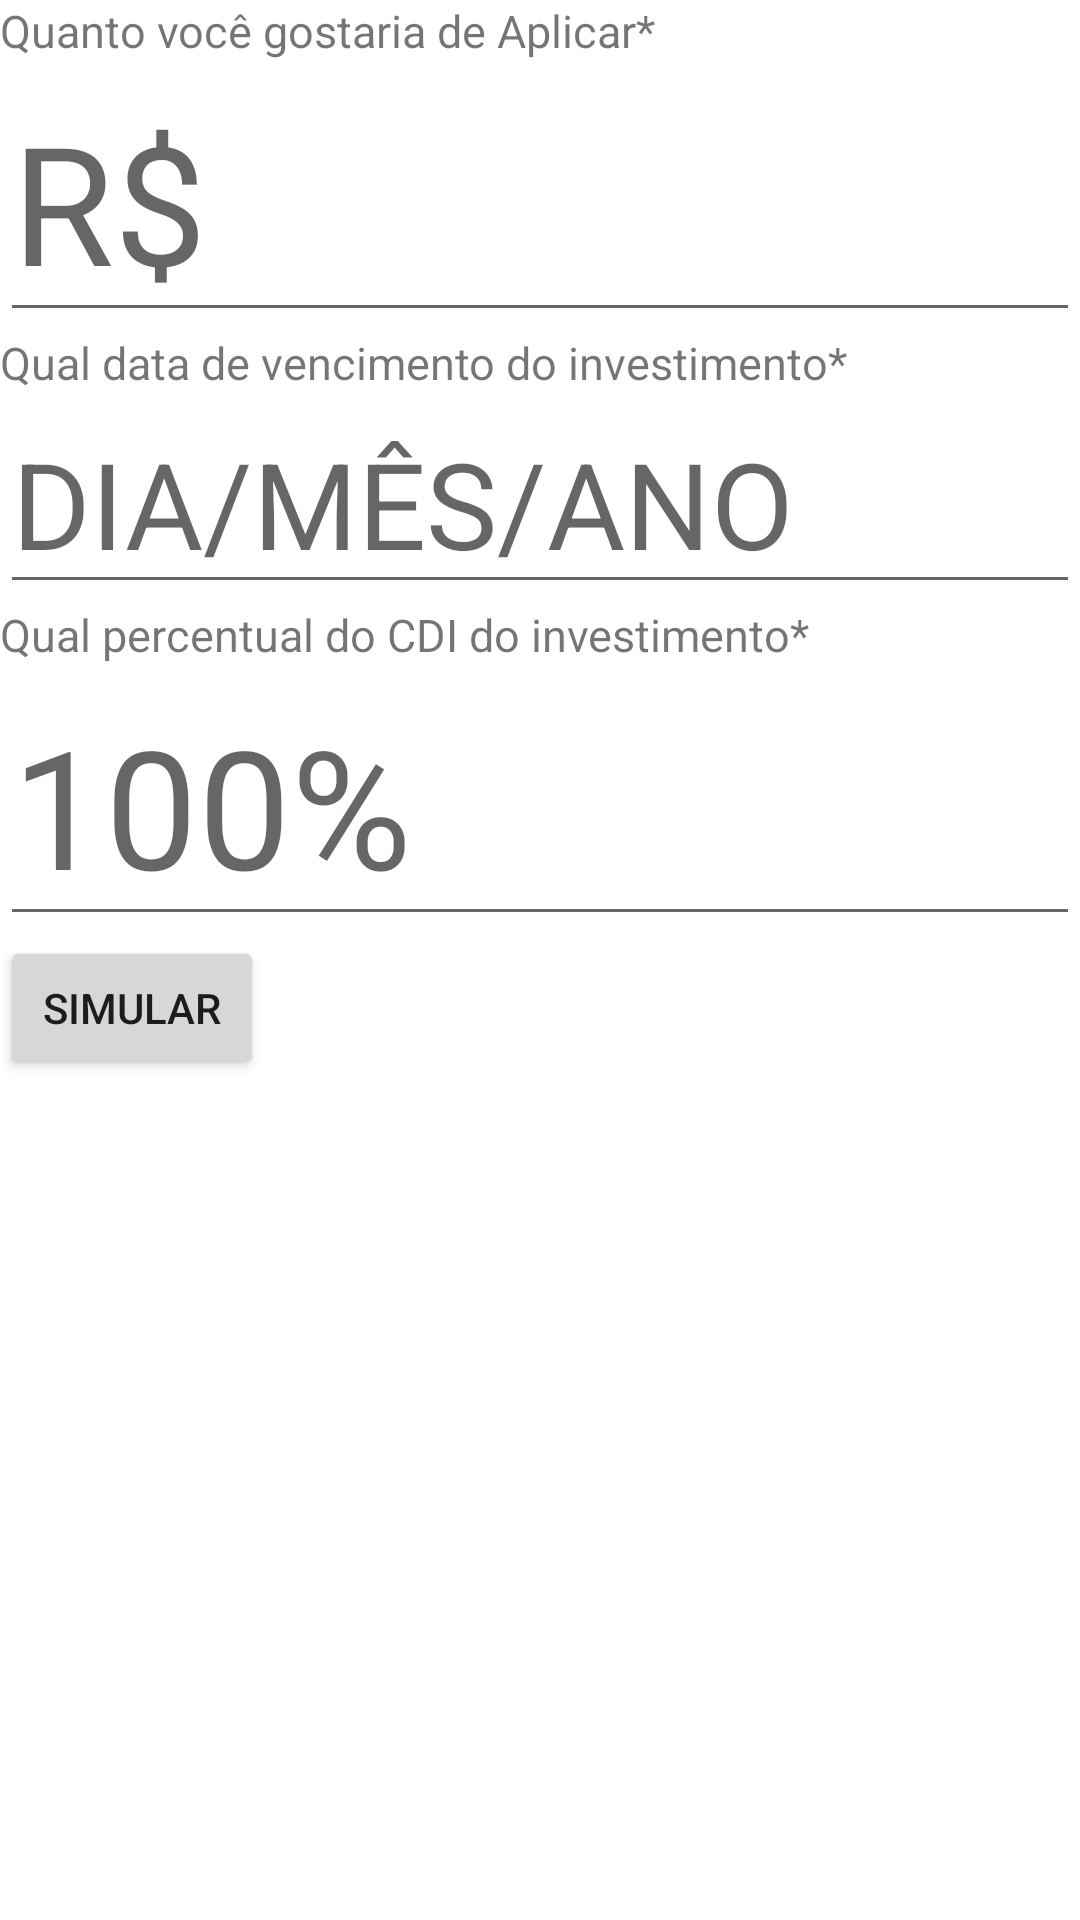

Android layout source for this screen:
<!-- AndroidManifest.xml: application theme Theme.CalculadoraCDI -->
<!-- res/layout/home.xml -->
<?xml version="1.0" encoding="utf-8"?>
<LinearLayout
    xmlns:android="http://schemas.android.com/apk/res/android"
    android:layout_width="match_parent"
    android:layout_height="match_parent"
    android:orientation="vertical">

    <TextView
        android:layout_width="wrap_content"
        android:layout_height="wrap_content"
        android:text="Quanto você gostaria de Aplicar*"
        android:textSize="15sp">
    </TextView>

    <EditText
        android:id="@+id/valorAplicado"
        android:layout_width="match_parent"
        android:layout_height="wrap_content"
        android:hint="R$"
        android:inputType="numberDecimal"
        android:textSize="55sp">
    </EditText>

    <TextView
        android:layout_width="wrap_content"
        android:layout_height="wrap_content"
        android:text="Qual data de vencimento do investimento*"
        android:textSize="15sp">
    </TextView>

    
    <EditText
        android:id="@+id/vencimento"
        android:layout_width="match_parent"
        android:layout_height="wrap_content"
        android:hint="DIA/MÊS/ANO"
        android:focusable="false"
        android:inputType="none"
        android:textSize="40sp" />

    <TextView
        android:layout_width="wrap_content"
        android:layout_height="wrap_content"
        android:text="Qual percentual do CDI do investimento*"
        android:textSize="15sp">
    </TextView>

    <EditText
        android:id="@+id/percent"
        android:layout_width="match_parent"
        android:layout_height="wrap_content"
        android:hint="100%"
        android:inputType="numberDecimal"
        android:textSize="55sp">
    </EditText>

    <Button
        android:id="@+id/btn_secondscreen"
        android:layout_width="wrap_content"
        android:layout_height="wrap_content"
        android:text="Simular">
    </Button>

</LinearLayout>
<!-- resources referenced by this layout -->
<resources>
  <style name="Theme.CalculadoraCDI" parent="Theme.MaterialComponents.DayNight.DarkActionBar">
          
          <item name="colorPrimary">@color/purple_500</item>
          <item name="colorPrimaryVariant">@color/purple_700</item>
          <item name="colorOnPrimary">@color/white</item>
          
          <item name="colorSecondary">@color/teal_200</item>
          <item name="colorSecondaryVariant">@color/teal_700</item>
          <item name="colorOnSecondary">@color/black</item>
          
          <item name="android:statusBarColor">?attr/colorPrimaryVariant</item>
          
      </style>
  <!-- not gathered from this repository: default colours our renderer supplied (Android Studio template values) -->
  <color name="purple_500">#FF6200EE</color>
  <color name="purple_700">#FF3700B3</color>
  <color name="teal_200">#FF03DAC5</color>
  <color name="teal_700">#FF018786</color>
  <color name="black">#FF000000</color>
  <color name="white">#FFFFFFFF</color>
</resources>
